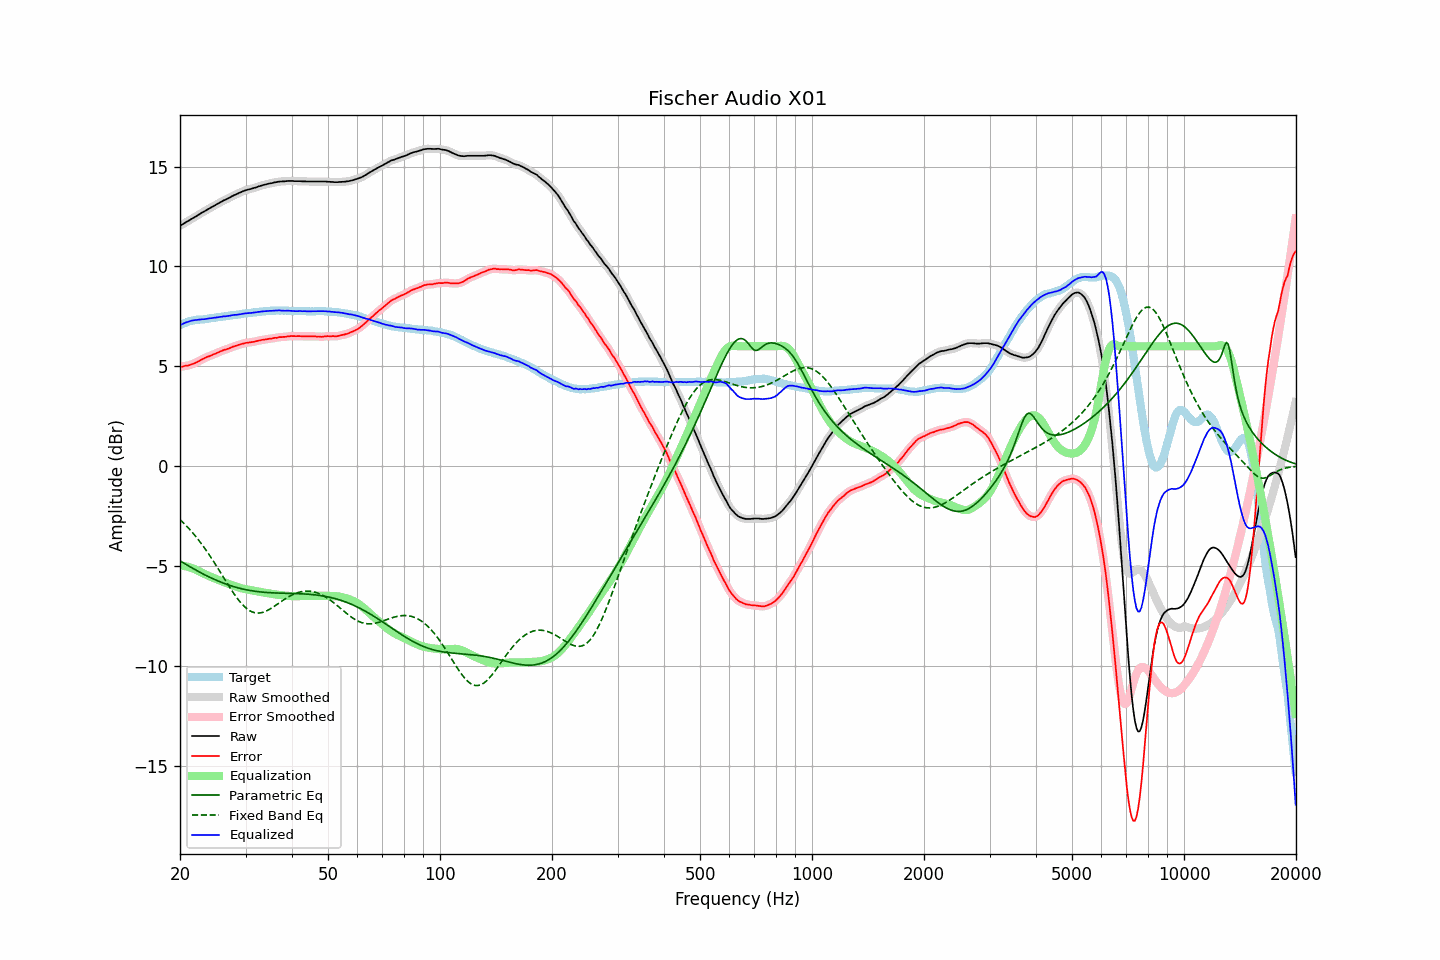

The table this chart was drawn from, first rows:
frequency, raw, error, smoothed, error_smoothed, equalization, parametric_eq, fixed_band_eq, equalized_raw, equalized_smoothed, target
20.00, 12.03, 4.97, 12.03, 4.97, -4.97, -4.74, -2.68, 7.05, 7.05, 7.06
20.20, 12.08, 4.98, 12.08, 4.98, -4.98, -4.79, -2.75, 7.10, 7.10, 7.10
20.40, 12.13, 4.99, 12.13, 5.00, -4.99, -4.84, -2.83, 7.14, 7.14, 7.14
20.61, 12.18, 5.02, 12.18, 5.01, -5.01, -4.89, -2.91, 7.17, 7.17, 7.16
20.81, 12.23, 5.03, 12.22, 5.02, -5.02, -4.93, -2.99, 7.20, 7.20, 7.20
21.02, 12.27, 5.03, 12.27, 5.04, -5.04, -4.98, -3.08, 7.22, 7.23, 7.24
21.23, 12.32, 5.06, 12.32, 5.06, -5.06, -5.03, -3.16, 7.25, 7.25, 7.26
21.44, 12.37, 5.09, 12.37, 5.09, -5.09, -5.07, -3.26, 7.28, 7.27, 7.28
21.66, 12.42, 5.12, 12.41, 5.12, -5.12, -5.12, -3.35, 7.30, 7.29, 7.30
21.87, 12.46, 5.15, 12.46, 5.15, -5.15, -5.16, -3.44, 7.30, 7.31, 7.31
22.09, 12.51, 5.18, 12.51, 5.19, -5.19, -5.21, -3.54, 7.32, 7.32, 7.32
22.31, 12.56, 5.22, 12.56, 5.22, -5.23, -5.25, -3.64, 7.33, 7.33, 7.33
22.54, 12.61, 5.27, 12.61, 5.27, -5.27, -5.30, -3.74, 7.34, 7.34, 7.33
22.76, 12.66, 5.31, 12.66, 5.32, -5.31, -5.34, -3.85, 7.35, 7.34, 7.34
22.99, 12.71, 5.36, 12.70, 5.36, -5.35, -5.38, -3.96, 7.35, 7.35, 7.34
23.22, 12.75, 5.39, 12.75, 5.40, -5.39, -5.42, -4.07, 7.36, 7.36, 7.35
23.45, 12.80, 5.43, 12.80, 5.44, -5.43, -5.46, -4.18, 7.37, 7.37, 7.36
23.69, 12.85, 5.47, 12.84, 5.47, -5.47, -5.50, -4.30, 7.38, 7.38, 7.37
23.92, 12.89, 5.50, 12.89, 5.50, -5.50, -5.54, -4.42, 7.39, 7.39, 7.39
24.16, 12.94, 5.53, 12.94, 5.53, -5.53, -5.58, -4.54, 7.40, 7.40, 7.41
24.40, 12.98, 5.56, 12.98, 5.56, -5.57, -5.62, -4.66, 7.41, 7.41, 7.42
24.65, 13.03, 5.61, 13.03, 5.60, -5.60, -5.66, -4.78, 7.43, 7.43, 7.42
24.89, 13.07, 5.63, 13.07, 5.63, -5.63, -5.69, -4.91, 7.43, 7.44, 7.44
25.14, 13.12, 5.67, 13.12, 5.67, -5.67, -5.73, -5.04, 7.45, 7.45, 7.45
25.39, 13.16, 5.70, 13.16, 5.70, -5.70, -5.76, -5.17, 7.46, 7.46, 7.46
25.65, 13.21, 5.74, 13.21, 5.74, -5.73, -5.79, -5.30, 7.47, 7.47, 7.47
25.91, 13.25, 5.77, 13.25, 5.77, -5.77, -5.83, -5.43, 7.48, 7.48, 7.48
26.16, 13.30, 5.81, 13.29, 5.80, -5.80, -5.86, -5.56, 7.50, 7.49, 7.49
26.43, 13.33, 5.83, 13.33, 5.83, -5.83, -5.89, -5.69, 7.50, 7.50, 7.50
26.69, 13.37, 5.85, 13.37, 5.86, -5.86, -5.92, -5.82, 7.51, 7.51, 7.52
26.96, 13.41, 5.88, 13.41, 5.88, -5.89, -5.94, -5.95, 7.52, 7.52, 7.53
27.23, 13.45, 5.91, 13.45, 5.91, -5.92, -5.97, -6.08, 7.53, 7.53, 7.53
27.50, 13.50, 5.94, 13.49, 5.95, -5.95, -6.00, -6.20, 7.55, 7.55, 7.55
27.77, 13.54, 5.98, 13.54, 5.98, -5.97, -6.02, -6.32, 7.56, 7.56, 7.55
28.05, 13.58, 6.00, 13.57, 6.01, -6.00, -6.05, -6.44, 7.57, 7.57, 7.57
28.33, 13.61, 6.03, 13.61, 6.03, -6.03, -6.07, -6.55, 7.58, 7.58, 7.57
28.62, 13.65, 6.06, 13.65, 6.06, -6.06, -6.09, -6.66, 7.59, 7.59, 7.59
28.90, 13.69, 6.09, 13.68, 6.08, -6.09, -6.11, -6.76, 7.60, 7.60, 7.60
29.19, 13.72, 6.11, 13.72, 6.11, -6.11, -6.13, -6.86, 7.61, 7.61, 7.61
29.48, 13.76, 6.13, 13.76, 6.13, -6.13, -6.15, -6.95, 7.63, 7.63, 7.63
29.78, 13.79, 6.15, 13.79, 6.15, -6.15, -6.17, -7.03, 7.64, 7.64, 7.64
30.08, 13.82, 6.17, 13.81, 6.17, -6.16, -6.19, -7.10, 7.65, 7.65, 7.65
30.38, 13.84, 6.18, 13.84, 6.18, -6.18, -6.20, -7.16, 7.66, 7.66, 7.66
30.68, 13.86, 6.19, 13.86, 6.19, -6.19, -6.22, -7.22, 7.66, 7.66, 7.66
30.99, 13.88, 6.20, 13.88, 6.20, -6.21, -6.23, -7.26, 7.67, 7.67, 7.67
31.30, 13.90, 6.21, 13.90, 6.21, -6.22, -6.24, -7.30, 7.68, 7.68, 7.68
31.61, 13.93, 6.23, 13.92, 6.23, -6.24, -6.26, -7.33, 7.69, 7.69, 7.70
31.93, 13.95, 6.25, 13.95, 6.25, -6.25, -6.27, -7.34, 7.70, 7.70, 7.70
32.24, 13.98, 6.27, 13.98, 6.27, -6.27, -6.28, -7.35, 7.71, 7.71, 7.71
32.57, 14.01, 6.29, 14.00, 6.29, -6.28, -6.29, -7.35, 7.72, 7.72, 7.72
32.89, 14.03, 6.29, 14.03, 6.30, -6.30, -6.30, -7.34, 7.73, 7.73, 7.74
33.22, 14.06, 6.32, 14.05, 6.32, -6.31, -6.30, -7.33, 7.74, 7.74, 7.73
33.55, 14.08, 6.32, 14.08, 6.33, -6.33, -6.31, -7.30, 7.75, 7.75, 7.75
33.89, 14.10, 6.35, 14.10, 6.34, -6.34, -6.32, -7.27, 7.75, 7.76, 7.75
34.23, 14.12, 6.35, 14.12, 6.35, -6.35, -6.33, -7.24, 7.76, 7.76, 7.77
34.57, 14.14, 6.37, 14.14, 6.37, -6.37, -6.33, -7.20, 7.77, 7.77, 7.77
34.92, 14.16, 6.38, 14.15, 6.38, -6.38, -6.34, -7.15, 7.78, 7.77, 7.77
35.27, 14.17, 6.38, 14.17, 6.39, -6.39, -6.34, -7.10, 7.77, 7.78, 7.78
35.62, 14.19, 6.41, 14.19, 6.40, -6.41, -6.34, -7.05, 7.78, 7.78, 7.78
35.97, 14.21, 6.43, 14.20, 6.42, -6.42, -6.35, -7.00, 7.79, 7.79, 7.78
... 635 more rows
